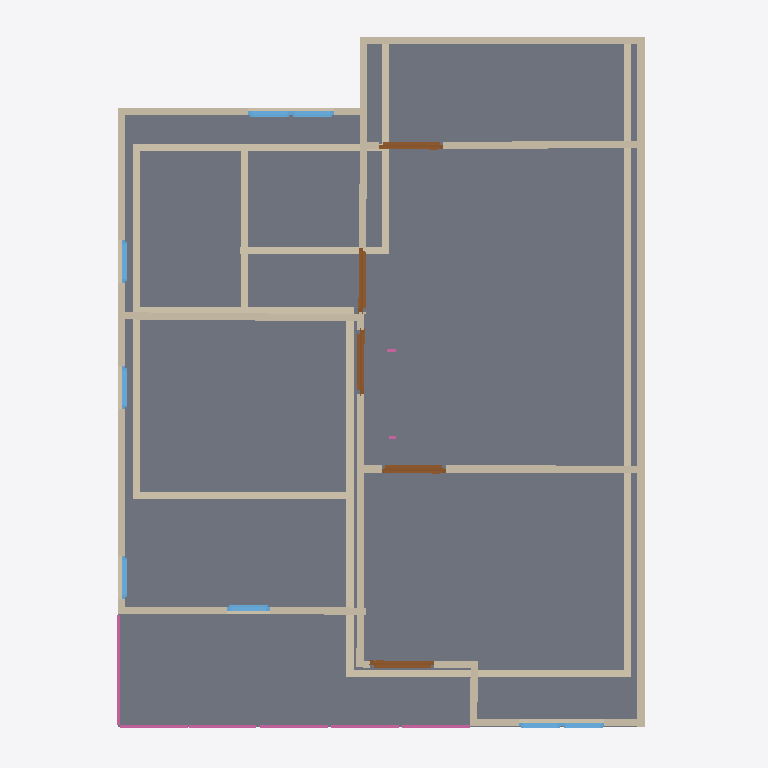
Plan cut of the same IFC building model at storey '2F' (level 3.00 m, cut at 4.40 m), seen from above with north up, elements coloured by IFC class: 28 walls (beige), 8 windows (light blue), 5 doors (brown), 3 railings (pink), 1 slab (grey). Cut surfaces are drawn darker.
Extent 10.0 m × 10.0 m × 7.1 m (x, y, z). Storeys (3): GF at 0.00 m; 2F at 3.00 m; Roof at 6.00 m. Elements (65): 30 IfcWall, 13 IfcWindow, 8 IfcDoor, 7 IfcRailing, 3 IfcSlab, 2 IfcStairFlight, 1 IfcCovering, 1 IfcRoof.

HEADER;
FILE_DESCRIPTION(('ViewDefinition[DesignTransferView]'),'2;1');
FILE_NAME('s04-activity .ifc','2025-09-08T13:20:06+08:00',(''),(''),'IfcOpenShell 0.8.3-post1','Bonsai 0.8.3-post1','');
FILE_SCHEMA(('IFC4'));
ENDSEC;
DATA;
#1=IFCPROJECT('2jSpAQGNr8$ggCtklYifCn',$,'My Project',$,$,$,$,(#14,#26),#9);
#31=IFCSITE('1cYmOMiOPFw9n0kvSwKHg4',$,'My Site',$,$,#54,$,$,$,$,$,$,$,$);
#37=IFCBUILDING('2mX2nFBgnBkOWI50e4A7Fs',$,'My Building',$,$,#60,$,$,$,$,$,$);
#43=IFCBUILDINGSTOREY('3nxHAKgaTDGxzotKM7$US2',$,'2F',$,$,#2297,$,$,$,$);
#67=IFCBUILDINGSTOREY('2EGJw1VnPD$gsu_Aq3zsub',$,'GF',$,$,#83,$,$,$,$);
#6614=IFCBUILDINGSTOREY('0maMN_wDv22AZuh48sjrY0',$,'Roof',$,$,#6635,$,$,$,$);
#3161=IFCSLAB('1Ah8A8u9bA8wHpDAzNCP4W',$,'Slab',$,$,#3168,#3175,$,$);
#3712=IFCWALL('2AYkKesHj5fgoVHeN7bPrY',$,'Wall',$,$,#6592,#3718,$,$);
#236=IFCWALL('3D1tvToBT7ihkCyGHlv5vg',$,'Wall',$,$,#247,#242,$,$);
#3800=IFCWALL('2PVtMxzYn7M9ErSh8LlGgr',$,'Wall',$,$,#3914,#3806,$,$);
#336=IFCWALL('3IuXOOYejEGukYgozrnCpe',$,'Wall',$,$,#611,#342,$,$);
#6669=IFCWALL('2$cldp$Nz99OlBLY9u76kP',$,'Wall',$,$,#6680,#6675,$,$);
#3966=IFCWALL('3LJAuH6dXC0eKztOqsHTmF',$,'Wall',$,$,#3977,#3972,$,$);
#2513=IFCWALL('2Nr_74UUX7eB75BCuc6Nwb',$,'Wall',$,$,#3049,#2519,$,$);
#311=IFCWALL('2OnTynuQP5Duj0xOczHoM0',$,'Wall',$,$,#322,#317,$,$);
#5069=IFCWALL('1CgjaAOsjE5esNfxB0w2NM',$,'Wall',$,$,#5080,#5075,$,$);
#3928=IFCWALL('3Y002Un9H4YP_Z0yn62U9C',$,'Wall',$,$,#3939,#3934,$,$);
#4042=IFCWALL('1PD3j6sQz8D9Rn29QtN2dW',$,'Wall',$,$,#4053,#4048,$,$);
#361=IFCWALL('2ZjFwWP1rBdxw4dPL5O_ke',$,'Wall',$,$,#643,#367,$,$);
#4993=IFCWALL('0j6BeFDYn0ePdceXUM7lzq',$,'Wall',$,$,#5004,#4999,$,$);
#689=IFCWALL('2Au6Vfirv1K9wYeewOyFeK',$,'Wall',$,$,#700,#695,$,$);
#386=IFCWALL('37t0ErxFP4LAbWKkzqIhOj',$,'Wall',$,$,#675,#392,$,$);
#3775=IFCWALL('1Q$pc7ZCb0wgUkdnA5NIe8',$,'Wall',$,$,#3882,#3781,$,$);
#714=IFCWALL('0Lk3BcUJ58kRQc3b7aXA_W',$,'Wall',$,$,#783,#720,$,$);
#797=IFCWALL('0fBKL87QD7ZPqplwJL1rhl',$,'Wall',$,$,#808,#803,$,$);
#4004=IFCWALL('02cq5un2P1JwFQc9HgsNMu',$,'Wall',$,$,#4015,#4010,$,$);
#1066=IFCWALL('3xob7gjdzDqvQQe7HImQhb',$,'Wall',$,$,#1527,#1072,$,$);
#4809=IFCWALL('0K$u90zx12gBBURsuDz7lV',$,'Wall',$,$,#4820,#4815,$,$);
#1041=IFCWALL('3Mdid$ykHEqfosjH_dygyf',$,'Wall',$,$,#1688,#1047,$,$);
#286=IFCWALL('2ZX_A1mVTA1x$wdJzFvRm2',$,'Wall',$,$,#552,#292,$,$);
#7368=IFCRAILING('3LYENrJK58SQORklCCKxUS',$,'Railing',$,'FRAMELESS_PANEL',#7389,#7377,$,$);
#5964=IFCDOOR('2LyX9GxzbEWAP$KhqFTIBn',$,'Door',$,$,#6012,#5972,$,2.0,0.899999976158142,$,$,$);
#3750=IFCWALL('31IixAnEHC3e2qg652dO3c',$,'Wall',$,$,#3761,#3756,$,$);
#4834=IFCWALL('2Plj0PTE5BGP5T213iuuvo',$,'Wall',$,$,#4903,#4840,$,$);
#6013=IFCDOOR('1Q0gBYZvLC7uinPcoiZpB7',$,'Door',$,$,#6061,#6021,$,2.0,0.899999976158142,$,$,$);
#6160=IFCDOOR('1IEZNxTIn5kQ9C2bH$MhdS',$,'Door',$,$,#6208,#6168,$,2.0,0.899999976158142,$,$,$);
#5915=IFCDOOR('3a3MYoD_bC8OwQNO0yQaPp',$,'Door',$,$,#5963,#5923,$,2.0,0.899999976158142,$,$,$);
#6209=IFCDOOR('1K9DbN8kjDwPh4tlyatK_o',$,'Door',$,$,#6257,#6217,$,2.0,0.899999976158142,$,$,$);
#8329=IFCRAILING('3CvWS1pw1Dwv_0pUaEe7$A',$,'Railing',$,$,#8350,#8338,$,$);
#8351=IFCRAILING('1fx9mLc6f6sBxrnk25zMF6',$,'Railing',$,$,#8371,#8359,$,$);
#4955=IFCWALL('14B0Ndth57Vv2upmg_yyYC',$,'Wall',$,$,#4966,#4961,$,$);
#4917=IFCWALL('1VaWPLYmf2sBK1_HyptDTz',$,'Wall',$,$,#4928,#4923,$,$);
#3674=IFCWALL('2GZbdp_cLCQB6wKOQraOu1',$,'Wall',$,$,#6587,#3680,$,$);
#5652=IFCWINDOW('021zLi3zPBcuRWovo0Ja$a',$,'Window',$,$,#5700,#5660,$,0.899999976158142,0.600000023841858,$,$,$);
#5701=IFCWINDOW('09QP_Qbm53bvjc3kkQhRAx',$,'Window',$,$,#5749,#5709,$,0.899999976158142,0.600000023841858,$,$,$);
#5850=IFCWINDOW('3xRhypLUrCOPnh_ooqa4mZ',$,'Window',$,$,#5914,#5859,$,0.899999976158142,0.600000023841858,$,$,$);
#5473=IFCWINDOW('1BJ7jGoA5ETf5PxzzWBt3E',$,'Window',$,$,#5537,#5482,$,0.899999976158142,0.600000023841858,$,$,$);
#5587=IFCWINDOW('0QyYVjY8z87ReC8sVt3L5z',$,'Window',$,$,#5651,#5596,$,0.899999976158142,0.600000023841858,$,$,$);
#5538=IFCWINDOW('1mat1eCF1AEONqiNGuRzzC',$,'Window',$,$,#5586,#5546,$,0.899999976158142,0.600000023841858,$,$,$);
#5815=IFCWINDOW('0BNig2P45BRPaXJGyTdVmq',$,'Window',$,$,#5849,#5823,$,$,$,$,$,$);
#5765=IFCWINDOW('3YyvE$EuL13hKjlxTww56e',$,'Window',$,$,#5814,#5773,$,$,$,$,$,$);
ENDSEC;